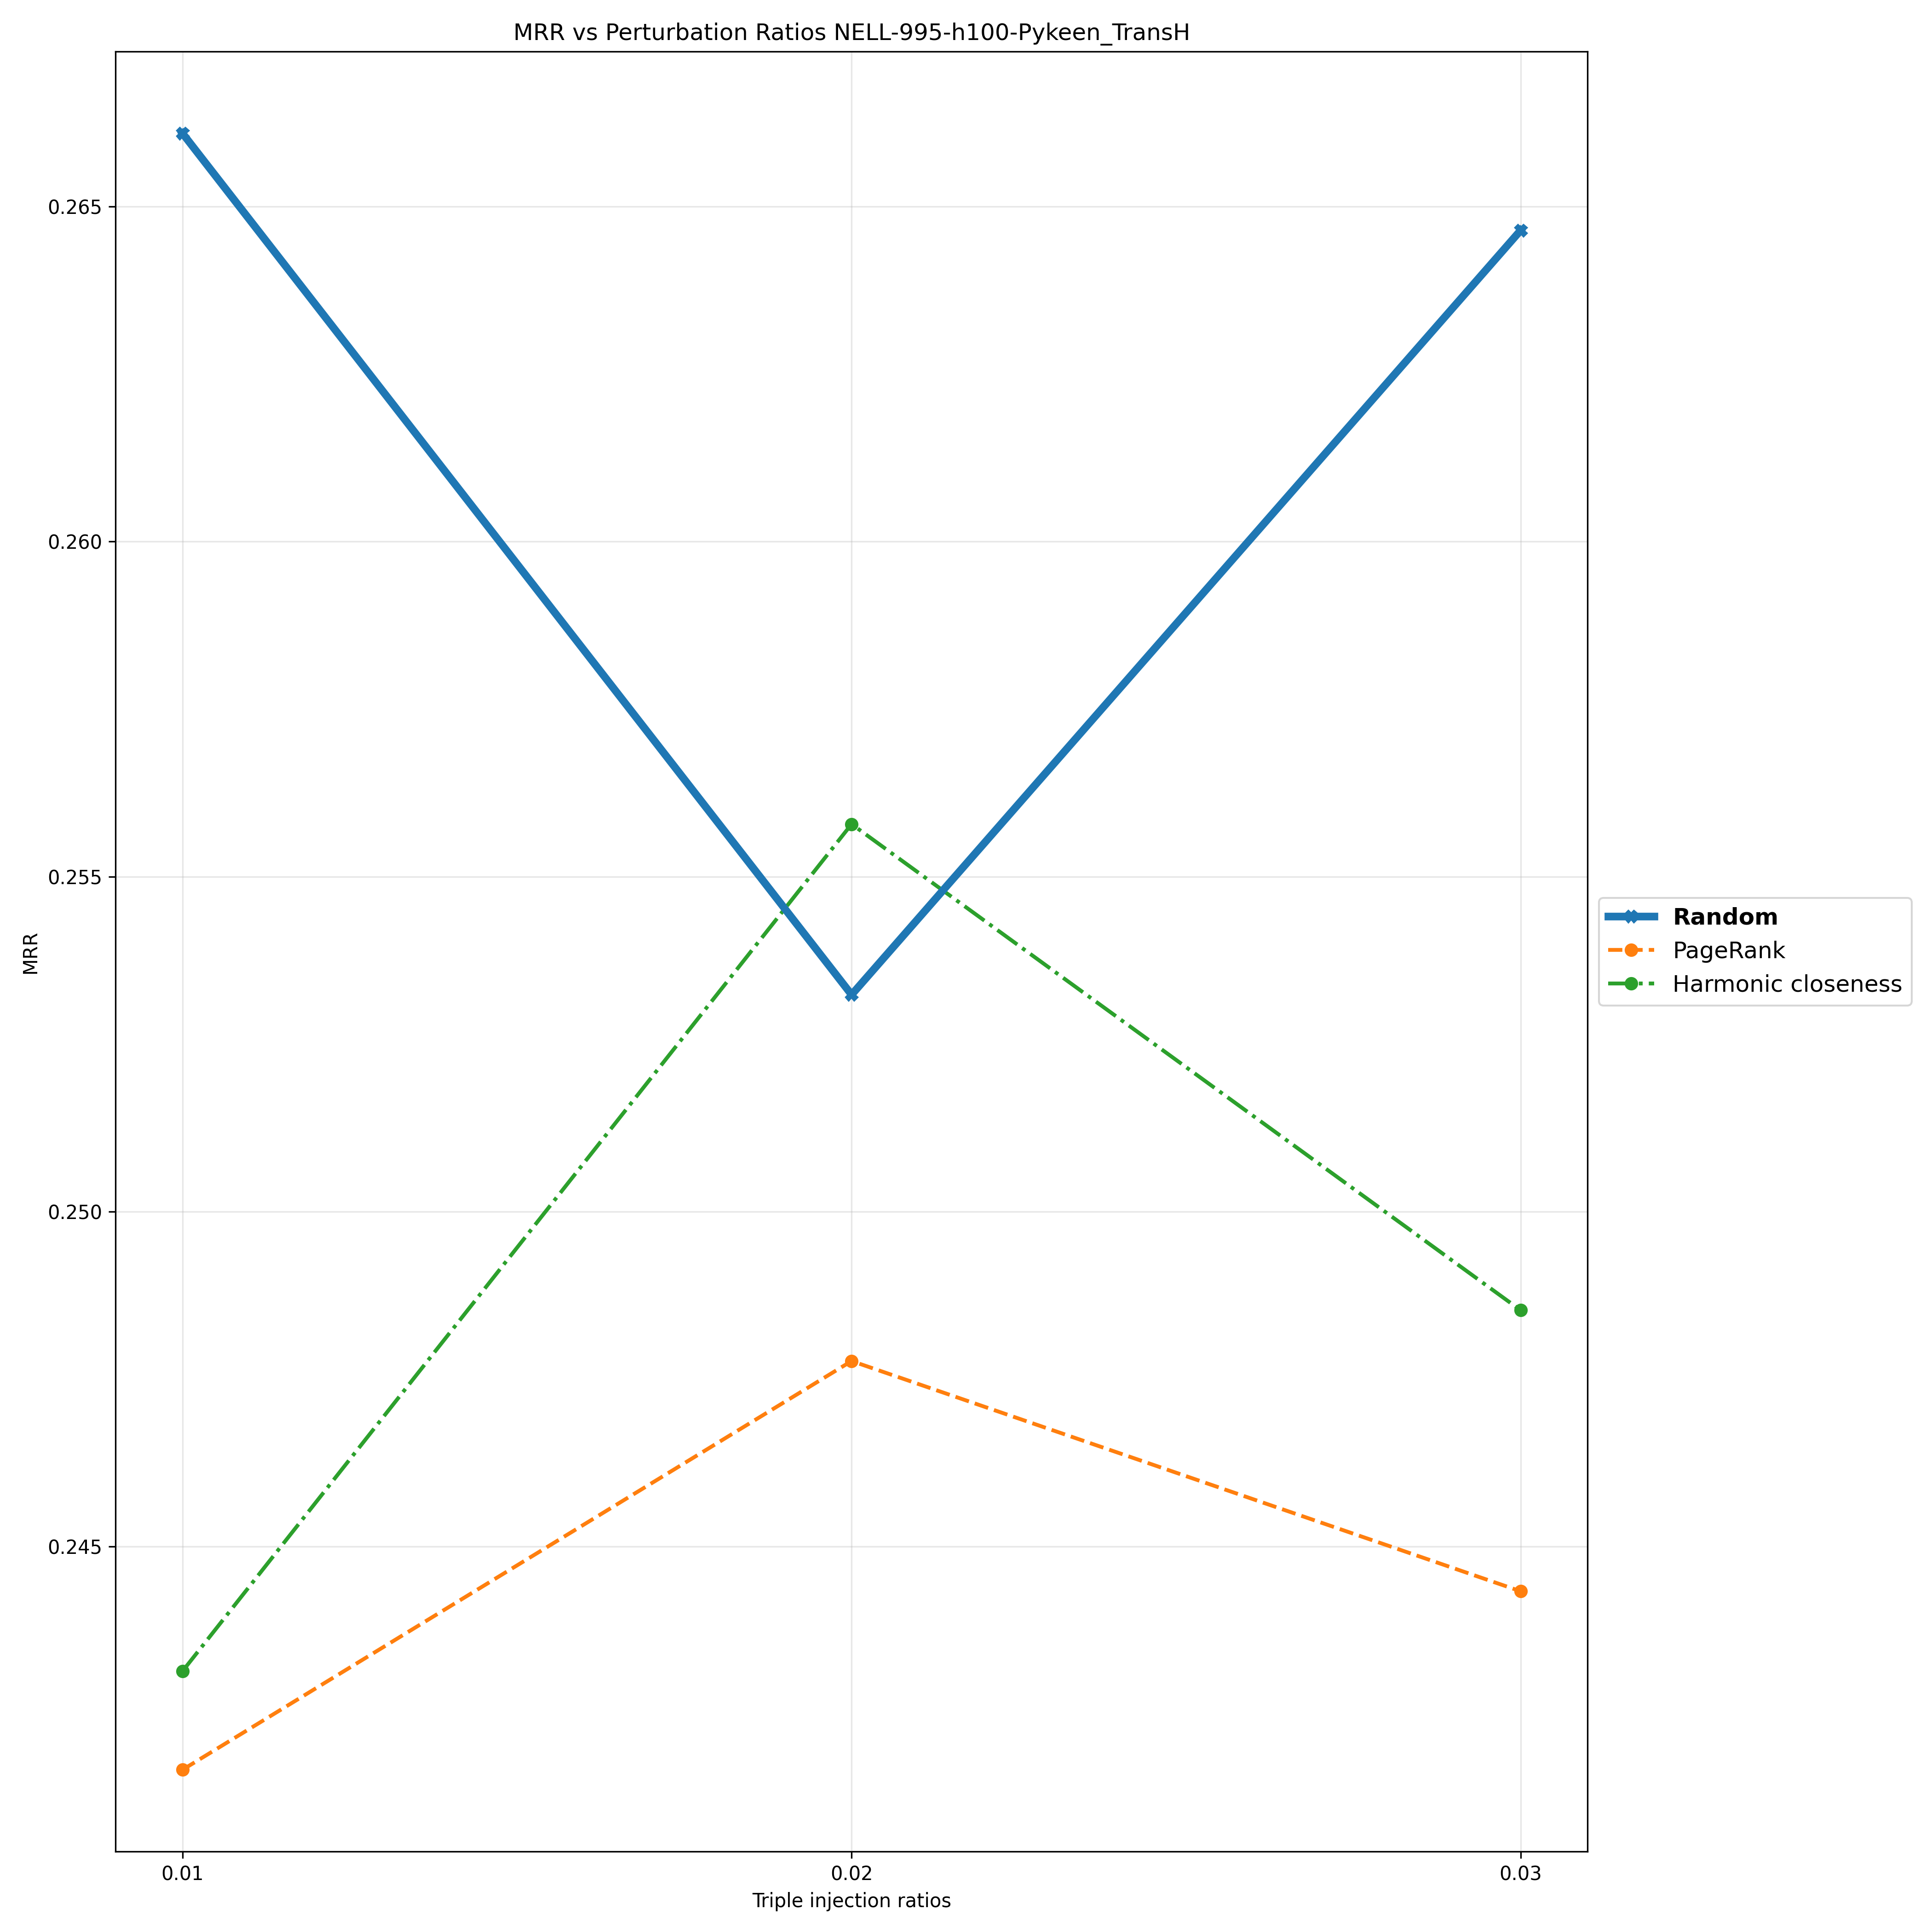

The file beside this chart, header and first rows:
Triple Injection Ratios, 0.01, 0.02, 0.03
Random, 0.2661, 0.2532, 0.2646
PageRank, 0.2417, 0.2478, 0.2443
Harmonic closeness, 0.2431, 0.2558, 0.2485
